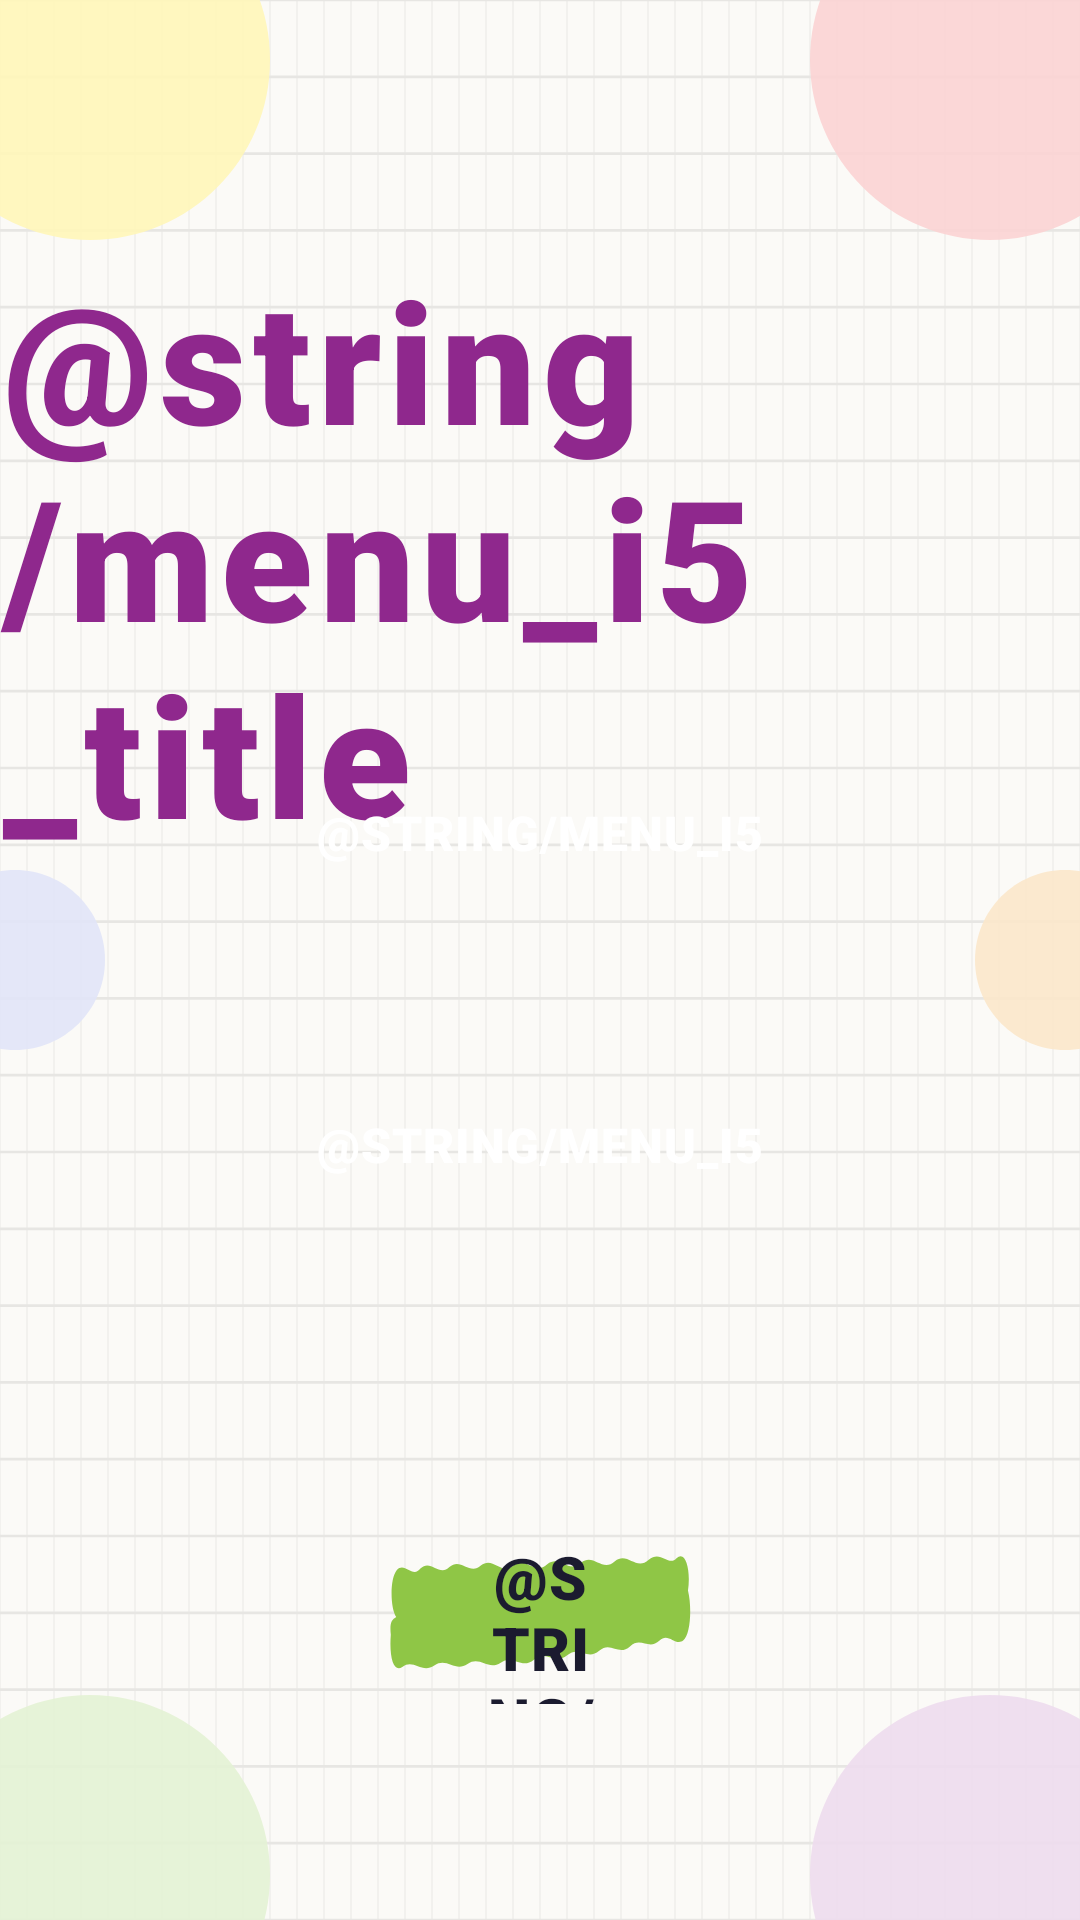

The Android layout XML behind this screen, and the referenced resources:
<!-- AndroidManifest.xml: application theme Theme.Concepts -->
<!-- res/layout/activity_menu_i5.xml -->
<?xml version="1.0" encoding="utf-8"?>
<androidx.constraintlayout.widget.ConstraintLayout xmlns:android="http://schemas.android.com/apk/res/android"
    xmlns:app="http://schemas.android.com/apk/res-auto"
    xmlns:tools="http://schemas.android.com/tools"
    android:layout_width="match_parent"
    android:layout_height="match_parent"
    android:background="@drawable/bg_menu"
    tools:context=".MenuI5Activity">

    
    <ImageView
        android:layout_width="@dimen/blob_large_width"
        android:layout_height="@dimen/blob_large_height"
        android:alpha="0.9"
        android:importantForAccessibility="no"
        android:src="@drawable/bg_blob"
        app:tint="@color/blob_yellow"
        android:translationX="@dimen/blob_offset_x_neg"
        android:translationY="@dimen/blob_offset_y_neg"
        app:layout_constraintStart_toStartOf="parent"
        app:layout_constraintTop_toTopOf="parent" />

    <ImageView
        android:layout_width="@dimen/blob_large_width"
        android:layout_height="@dimen/blob_large_height"
        android:alpha="0.9"
        android:importantForAccessibility="no"
        android:src="@drawable/bg_blob"
        app:tint="@color/blob_pink"
        android:translationX="@dimen/blob_offset_x"
        android:translationY="@dimen/blob_offset_y_neg"
        app:layout_constraintEnd_toEndOf="parent"
        app:layout_constraintTop_toTopOf="parent" />

    <ImageView
        android:layout_width="@dimen/blob_small_width"
        android:layout_height="@dimen/blob_small_height"
        android:alpha="0.9"
        android:importantForAccessibility="no"
        android:src="@drawable/bg_blob"
        app:tint="@color/blob_blue"
        android:translationX="@dimen/blob_small_offset_x_neg"
        app:layout_constraintBottom_toBottomOf="parent"
        app:layout_constraintStart_toStartOf="parent"
        app:layout_constraintTop_toTopOf="parent" />

    <ImageView
        android:layout_width="@dimen/blob_small_width"
        android:layout_height="@dimen/blob_small_height"
        android:alpha="0.9"
        android:importantForAccessibility="no"
        android:src="@drawable/bg_blob"
        app:tint="@color/blob_peach"
        android:translationX="@dimen/blob_small_offset_x"
        app:layout_constraintBottom_toBottomOf="parent"
        app:layout_constraintEnd_toEndOf="parent"
        app:layout_constraintTop_toTopOf="parent" />

    <ImageView
        android:layout_width="@dimen/blob_large_width"
        android:layout_height="@dimen/blob_large_height"
        android:alpha="0.9"
        android:importantForAccessibility="no"
        android:src="@drawable/bg_blob"
        app:tint="@color/blob_green"
        android:translationX="@dimen/blob_offset_x_neg"
        android:translationY="@dimen/blob_bottom_offset"
        app:layout_constraintBottom_toBottomOf="parent"
        app:layout_constraintStart_toStartOf="parent" />

    <ImageView
        android:layout_width="@dimen/blob_large_width"
        android:layout_height="@dimen/blob_large_height"
        android:alpha="0.9"
        android:importantForAccessibility="no"
        android:src="@drawable/bg_blob"
        app:tint="@color/blob_lavender"
        android:translationX="@dimen/blob_offset_x"
        android:translationY="@dimen/blob_bottom_offset"
        app:layout_constraintBottom_toBottomOf="parent"
        app:layout_constraintEnd_toEndOf="parent" />

    <androidx.constraintlayout.widget.Guideline
        android:id="@+id/guideline_title"
        android:layout_width="wrap_content"
        android:layout_height="wrap_content"
        android:orientation="horizontal"
        app:layout_constraintGuide_percent="0.14" />

    <androidx.constraintlayout.widget.Guideline
        android:id="@+id/guideline_return"
        android:layout_width="wrap_content"
        android:layout_height="wrap_content"
        android:orientation="horizontal"
        app:layout_constraintGuide_percent="0.8" />

    <TextView
        android:id="@+id/tv_menu_title"
        style="@style/MenuLevelTitle"
        android:layout_width="wrap_content"
        android:layout_height="wrap_content"
        android:text="@string/menu_i5_title"
        android:textColor="@color/color_purple"
        app:layout_constraintEnd_toEndOf="parent"
        app:layout_constraintStart_toStartOf="parent"
        app:layout_constraintTop_toTopOf="@id/guideline_title" />

    <LinearLayout
        android:id="@+id/options_container"
        android:layout_width="0dp"
        android:layout_height="wrap_content"
        android:gravity="center_horizontal"
        android:orientation="vertical"
        app:layout_constraintBottom_toBottomOf="parent"
        app:layout_constraintEnd_toEndOf="parent"
        app:layout_constraintStart_toStartOf="parent"
        app:layout_constraintTop_toTopOf="parent"
        app:layout_constraintVertical_bias="0.52"
        app:layout_constraintWidth_percent="0.64">

        <TextView
            android:id="@+id/btn_activity_1"
            style="@style/MenuActivityButton"
            android:layout_height="@dimen/activity_button_height"
            android:backgroundTint="@color/color_purple"
            android:text="@string/menu_i5_activity_1"
            android:textColor="@color/white" />

        <TextView
            android:id="@+id/btn_activity_2"
            style="@style/MenuActivityButton"
            android:layout_height="@dimen/activity_button_height"
            android:layout_marginTop="@dimen/activity_button_spacing"
            android:backgroundTint="@color/color_purple"
            android:text="@string/menu_i5_activity_2"
            android:textColor="@color/white" />

    </LinearLayout>

    <TextView
        android:id="@+id/btn_return"
        style="@style/MenuReturnButton"
        android:text="@string/menu_return"
        app:layout_constraintEnd_toEndOf="parent"
        app:layout_constraintStart_toStartOf="parent"
        app:layout_constraintTop_toTopOf="@id/guideline_return"
        app:layout_constraintWidth_percent="0.28" />

</androidx.constraintlayout.widget.ConstraintLayout>
<!-- resources referenced by this layout -->
<resources>
  <color name="blob_blue">#E1E5F8</color>
  <color name="blob_green">#E4F2D4</color>
  <color name="blob_lavender">#EEDCEE</color>
  <color name="blob_peach">#FBE7CA</color>
  <color name="blob_pink">#FBD3D3</color>
  <color name="blob_yellow">#FFF6B8</color>
  <color name="color_purple">#8F288D</color>
  <color name="white">#FFFFFFFF</color>
  <dimen name="activity_button_height">72dp</dimen>
  <dimen name="activity_button_spacing">32dp</dimen>
  <dimen name="blob_bottom_offset">45dp</dimen>
  <dimen name="blob_large_height">120dp</dimen>
  <dimen name="blob_large_width">180dp</dimen>
  <dimen name="blob_offset_x">60dp</dimen>
  <dimen name="blob_offset_x_neg">-60dp</dimen>
  <dimen name="blob_offset_y_neg">-40dp</dimen>
  <dimen name="blob_small_height">60dp</dimen>
  <dimen name="blob_small_offset_x">35dp</dimen>
  <dimen name="blob_small_offset_x_neg">-35dp</dimen>
  <dimen name="blob_small_width">80dp</dimen>
  <!-- drawable bg_blob (drawable) -->
  <?xml version="1.0" encoding="utf-8"?>
  <vector xmlns:android="http://schemas.android.com/apk/res/android"
      android:width="100dp"
      android:height="100dp"
      android:viewportWidth="100"
      android:viewportHeight="100">
  
      <path
          android:fillColor="#FFFFFFFF"
          android:pathData="M50,0 C77.61,0 100,22.39 100,50 C100,77.61 77.61,100 50,100 C22.39,100 0,77.61 0,50 C0,22.39 22.39,0 50,0 Z" />
  
  </vector>
  <!-- drawable bg_menu (drawable) -->
  <?xml version="1.0" encoding="utf-8"?>
  <layer-list xmlns:android="http://schemas.android.com/apk/res/android">
      <item>
          <shape android:shape="rectangle">
              <solid android:color="@color/menu_background" />
          </shape>
      </item>
      <item android:drawable="@drawable/grid_lines" />
  </layer-list>
  <style name="MenuActivityButton" parent="MenuBrushButton">
          <item name="autoSizeTextType">uniform</item>
          <item name="autoSizeMinTextSize">16sp</item>
          <item name="autoSizeMaxTextSize">30sp</item>
          <item name="autoSizeStepGranularity">2sp</item>
          <item name="android:maxLines">1</item>
          <item name="android:paddingStart">20dp</item>
          <item name="android:paddingEnd">20dp</item>
      </style>
  <style name="MenuLevelTitle">
          <item name="android:fontFamily">sans-serif-black</item>
          <item name="android:textStyle">bold</item>
          <item name="android:textSize">56sp</item>
          <item name="android:letterSpacing">0.04</item>
          <item name="android:includeFontPadding">false</item>
      </style>
  <style name="MenuReturnButton" parent="MenuBrushButton">
          <item name="android:layout_width">0dp</item>
          <item name="android:layout_height">56dp</item>
          <item name="android:background">@drawable/bg_brush_exit</item>
          <item name="android:textSize">20sp</item>
          <item name="android:textColor">@color/menu_text_dark</item>
          <item name="android:backgroundTint">@color/color_green</item>
      </style>
  <style name="Theme.Concepts" parent="Base.Theme.Concepts" />
  <color name="menu_background">#FBFAF7</color>
  <color name="menu_text_dark">#1B1B2F</color>
  <color name="color_green">#8FC646</color>
  <style name="Base.Theme.Concepts" parent="Theme.Material3.DayNight.NoActionBar">
          
          
      </style>
  <color name="menu_grid">#14000000</color>
</resources>
